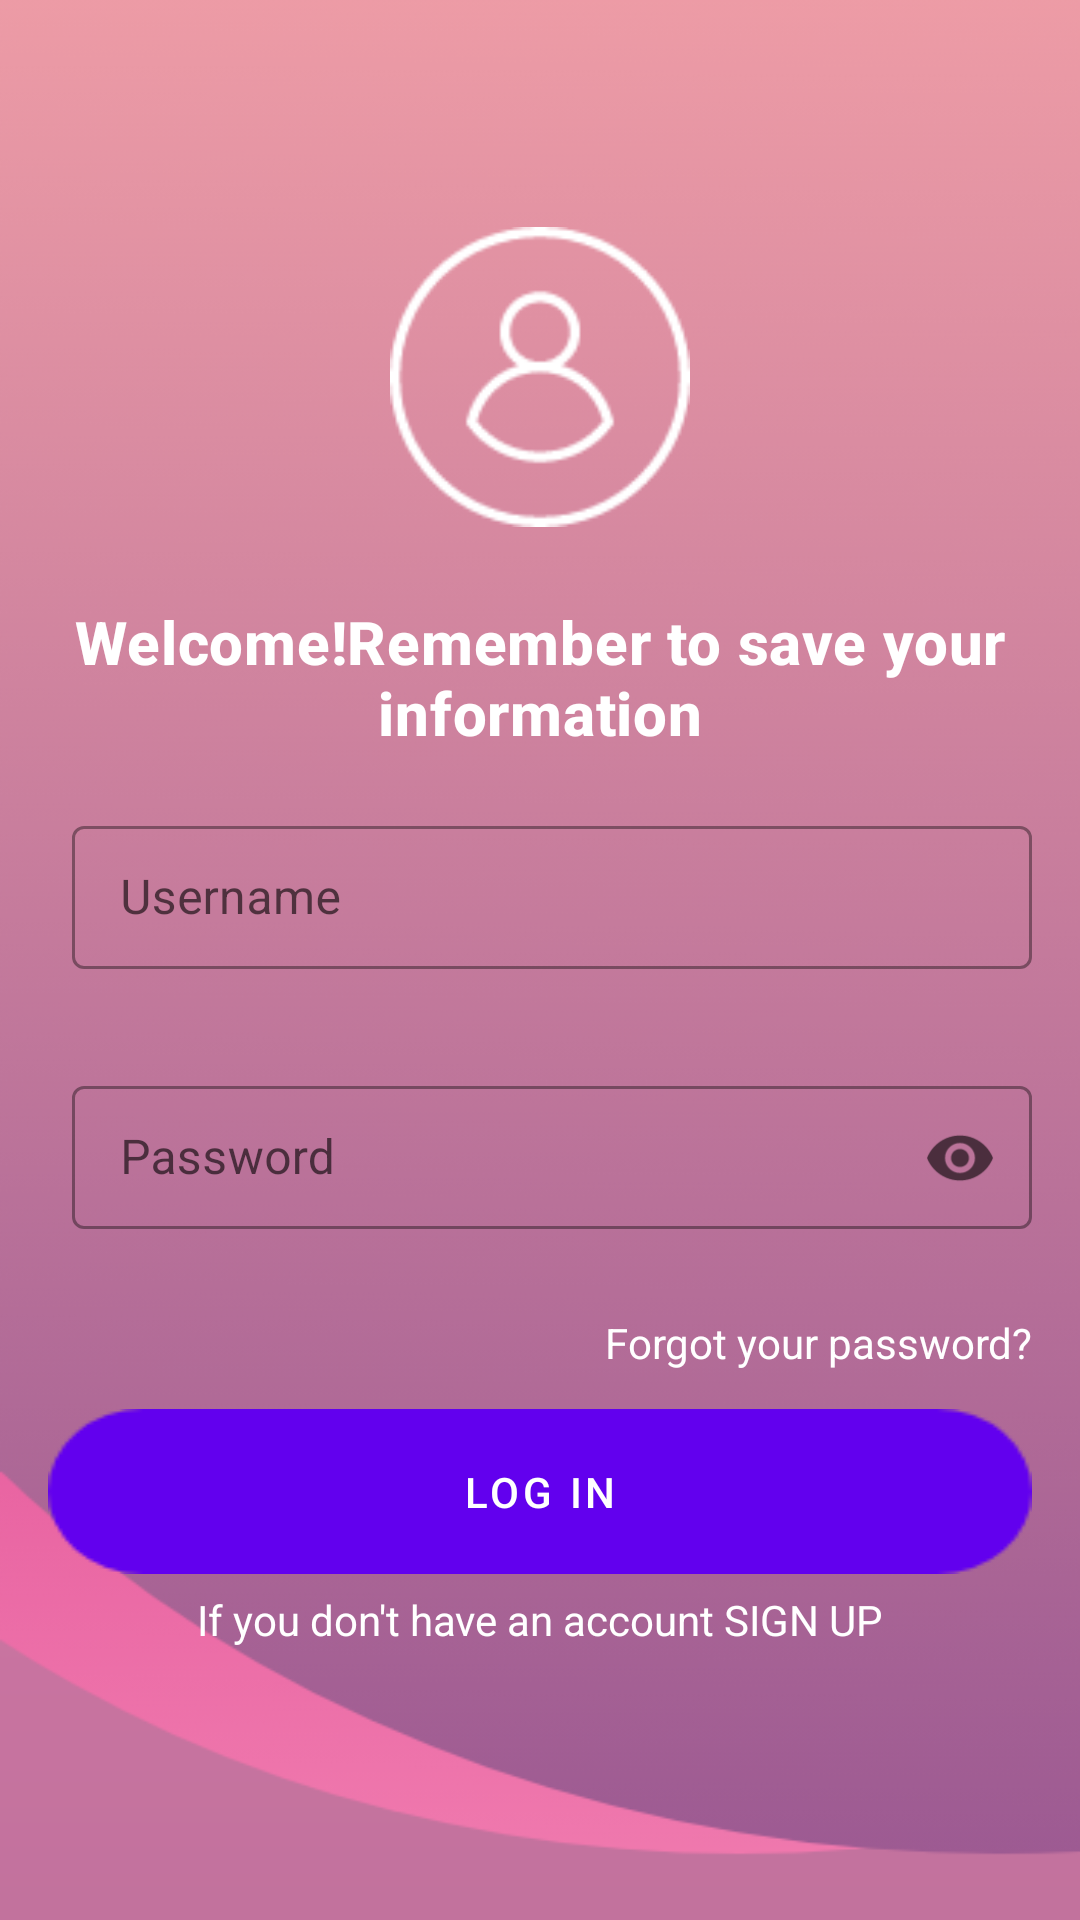

The Android layout XML behind this screen, and the referenced resources:
<!-- AndroidManifest.xml: activity theme Theme.Project.Screen -->
<!-- res/layout/activity_login.xml -->
<?xml version="1.0" encoding="utf-8"?>
<androidx.constraintlayout.widget.ConstraintLayout xmlns:android="http://schemas.android.com/apk/res/android"
    xmlns:app="http://schemas.android.com/apk/res-auto"
    xmlns:tools="http://schemas.android.com/tools"
    android:layout_width="match_parent"
    android:layout_height="match_parent"
    android:background="@drawable/ic_bitmap_sing_up"
    tools:context=".views.auth.LoginActivity">

    <ImageView
        android:id="@+id/imageViewIcon"
        android:layout_width="100dp"
        android:layout_height="100dp"
        android:contentDescription="@string/app_name"
        app:layout_constraintBottom_toBottomOf="parent"
        app:layout_constraintEnd_toEndOf="parent"
        app:layout_constraintStart_toStartOf="parent"
        app:layout_constraintTop_toTopOf="parent"
        app:layout_constraintVertical_bias="0.14"
        app:srcCompat="@drawable/ic_bitmap_user"
        tools:ignore="ImageContrastCheck" />

    <TextView
        android:id="@+id/textViewMessageWelcome"
        android:layout_width="0dp"
        android:layout_height="wrap_content"
        android:layout_marginStart="?attr/listPreferredItemPaddingStart"
        android:layout_marginEnd="?attr/listPreferredItemPaddingEnd"
        android:lines="2"
        android:text="@string/text_value_message_welcome_login"
        android:textAlignment="center"
        android:textAppearance="@style/TextAppearance.MaterialComponents.Headline6"
        android:textColor="@color/white"
        android:textStyle="bold"
        app:layout_constraintBottom_toBottomOf="parent"
        app:layout_constraintEnd_toEndOf="parent"
        app:layout_constraintStart_toStartOf="parent"
        app:layout_constraintTop_toBottomOf="@id/imageViewIcon"
        app:layout_constraintVertical_bias="0.06"
        tools:ignore="TextContrastCheck" />

    <com.google.android.material.textfield.TextInputLayout
        android:id="@+id/textInputLayoutPersonUserName"
        style="@style/Widget.MaterialComponents.TextInputLayout.OutlinedBox.Dense"
        android:layout_width="match_parent"
        android:layout_height="wrap_content"
        android:layout_marginStart="?attr/dialogPreferredPadding"
        android:layout_marginEnd="?attr/listPreferredItemPaddingEnd"
        android:hint="@string/text_value_input_user_name_login"
        app:endIconMode="clear_text"
        app:errorEnabled="true"
        app:layout_constraintVertical_bias="0.06"
        app:layout_constraintTop_toBottomOf="@id/textViewMessageWelcome"
        app:layout_constraintStart_toStartOf="parent"
        app:layout_constraintEnd_toEndOf="parent"
        app:layout_constraintBottom_toBottomOf="parent">

        <com.google.android.material.textfield.TextInputEditText
            android:id="@+id/textInputEditTextPersonUserName"
            android:layout_width="match_parent"
            android:layout_height="wrap_content"
            android:autofillHints="@string/app_name"
            android:cursorVisible="true"
            android:textColor="@color/white"
            android:imeOptions="actionNext"
            android:inputType="textEmailAddress"
            tools:ignore="TextContrastCheck" />

    </com.google.android.material.textfield.TextInputLayout>

    <com.google.android.material.textfield.TextInputLayout
        style="@style/Widget.MaterialComponents.TextInputLayout.OutlinedBox.Dense"
        android:id="@+id/textInputLayoutPersonPassword"
        android:layout_width="match_parent"
        android:layout_height="wrap_content"
        android:layout_marginStart="?attr/dialogPreferredPadding"
        android:layout_marginEnd="?attr/listPreferredItemPaddingEnd"
        android:hint="@string/text_value_input_password_login"
        app:endIconMode="password_toggle"
        app:errorEnabled="true"
        app:layout_constraintVertical_bias="0.06"
        app:layout_constraintTop_toBottomOf="@id/textInputLayoutPersonUserName"
        app:layout_constraintStart_toStartOf="parent"
        app:layout_constraintEnd_toEndOf="parent"
        app:layout_constraintBottom_toBottomOf="parent">

        <com.google.android.material.textfield.TextInputEditText
            android:id="@+id/textInputEditTextPersonPassword"
            android:layout_width="match_parent"
            android:layout_height="wrap_content"
            android:autofillHints="@string/app_name"
            android:textColor="@color/white"
            android:imeOptions="actionDone"
            android:inputType="textPassword"
            tools:ignore="TextContrastCheck" />

    </com.google.android.material.textfield.TextInputLayout>

    <TextView
        android:id="@+id/textViewActionRecoveryPassword"
        android:layout_width="wrap_content"
        android:layout_height="wrap_content"
        android:layout_marginEnd="?attr/listPreferredItemPaddingEnd"
        android:text="@string/text_value_recovery_password_login"
        android:textAlignment="textEnd"
        android:textColor="@color/white"
        app:layout_constraintBottom_toBottomOf="parent"
        app:layout_constraintEnd_toEndOf="parent"
        app:layout_constraintTop_toBottomOf="@id/textInputLayoutPersonPassword"
        app:layout_constraintVertical_bias="0.04"
        tools:ignore="TextContrastCheck" />

    <Button
        android:id="@+id/buttonActionLogin"
        android:layout_width="0dp"
        android:layout_height="wrap_content"
        android:layout_marginStart="?attr/listPreferredItemPaddingEnd"
        android:layout_marginEnd="?attr/listPreferredItemPaddingEnd"
        android:background="@drawable/ic_bitmap_rectangle"
        android:text="@string/text_value_text_button_login"
        app:layout_constraintBottom_toBottomOf="parent"
        app:layout_constraintEnd_toEndOf="parent"
        app:layout_constraintStart_toStartOf="parent"
        app:layout_constraintTop_toBottomOf="@id/textViewActionRecoveryPassword"
        app:layout_constraintVertical_bias="0.1" />

    <TextView
        android:id="@+id/textViewActionRegister"
        android:layout_width="wrap_content"
        android:layout_height="wrap_content"
        android:text="@string/text_value_message_register_login"
        android:textColor="@color/white"
        app:layout_constraintBottom_toBottomOf="parent"
        app:layout_constraintEnd_toEndOf="parent"
        app:layout_constraintStart_toStartOf="parent"
        app:layout_constraintTop_toBottomOf="@id/buttonActionLogin"
        app:layout_constraintVertical_bias="0.06"
        tools:ignore="TextContrastCheck" />

</androidx.constraintlayout.widget.ConstraintLayout>
<!-- resources referenced by this layout -->
<resources>
  <!-- drawable ic_bitmap_rectangle: png bitmap (drawable, 1785 bytes) -->
  <!-- drawable ic_bitmap_sing_up: png bitmap (drawable, 25953 bytes) -->
  <!-- drawable ic_bitmap_user: png bitmap (drawable, 3161 bytes) -->
  <string name="app_name">Project</string>
  <string name="text_value_input_password_login">Password</string>
  <string name="text_value_input_user_name_login">Username</string>
  <string name="text_value_message_register_login">If you don\'t have an account SIGN UP</string>
  <string name="text_value_message_welcome_login">Welcome!<br />Remember to save your information</string>
  <string name="text_value_recovery_password_login">Forgot your password?</string>
  <string name="text_value_text_button_login">Log In</string>
  <style name="Theme.Project.Screen" parent="Theme.MaterialComponents.DayNight.NoActionBar">
          <item name="android:windowFullscreen">true</item>
          <item name="android:windowBackground">@drawable/ic_bitmap_sing_up</item>
      </style>
  <!-- not gathered from this repository: default colours our renderer supplied (Android Studio template values) -->
  <color name="white">#FFFFFFFF</color>
</resources>
